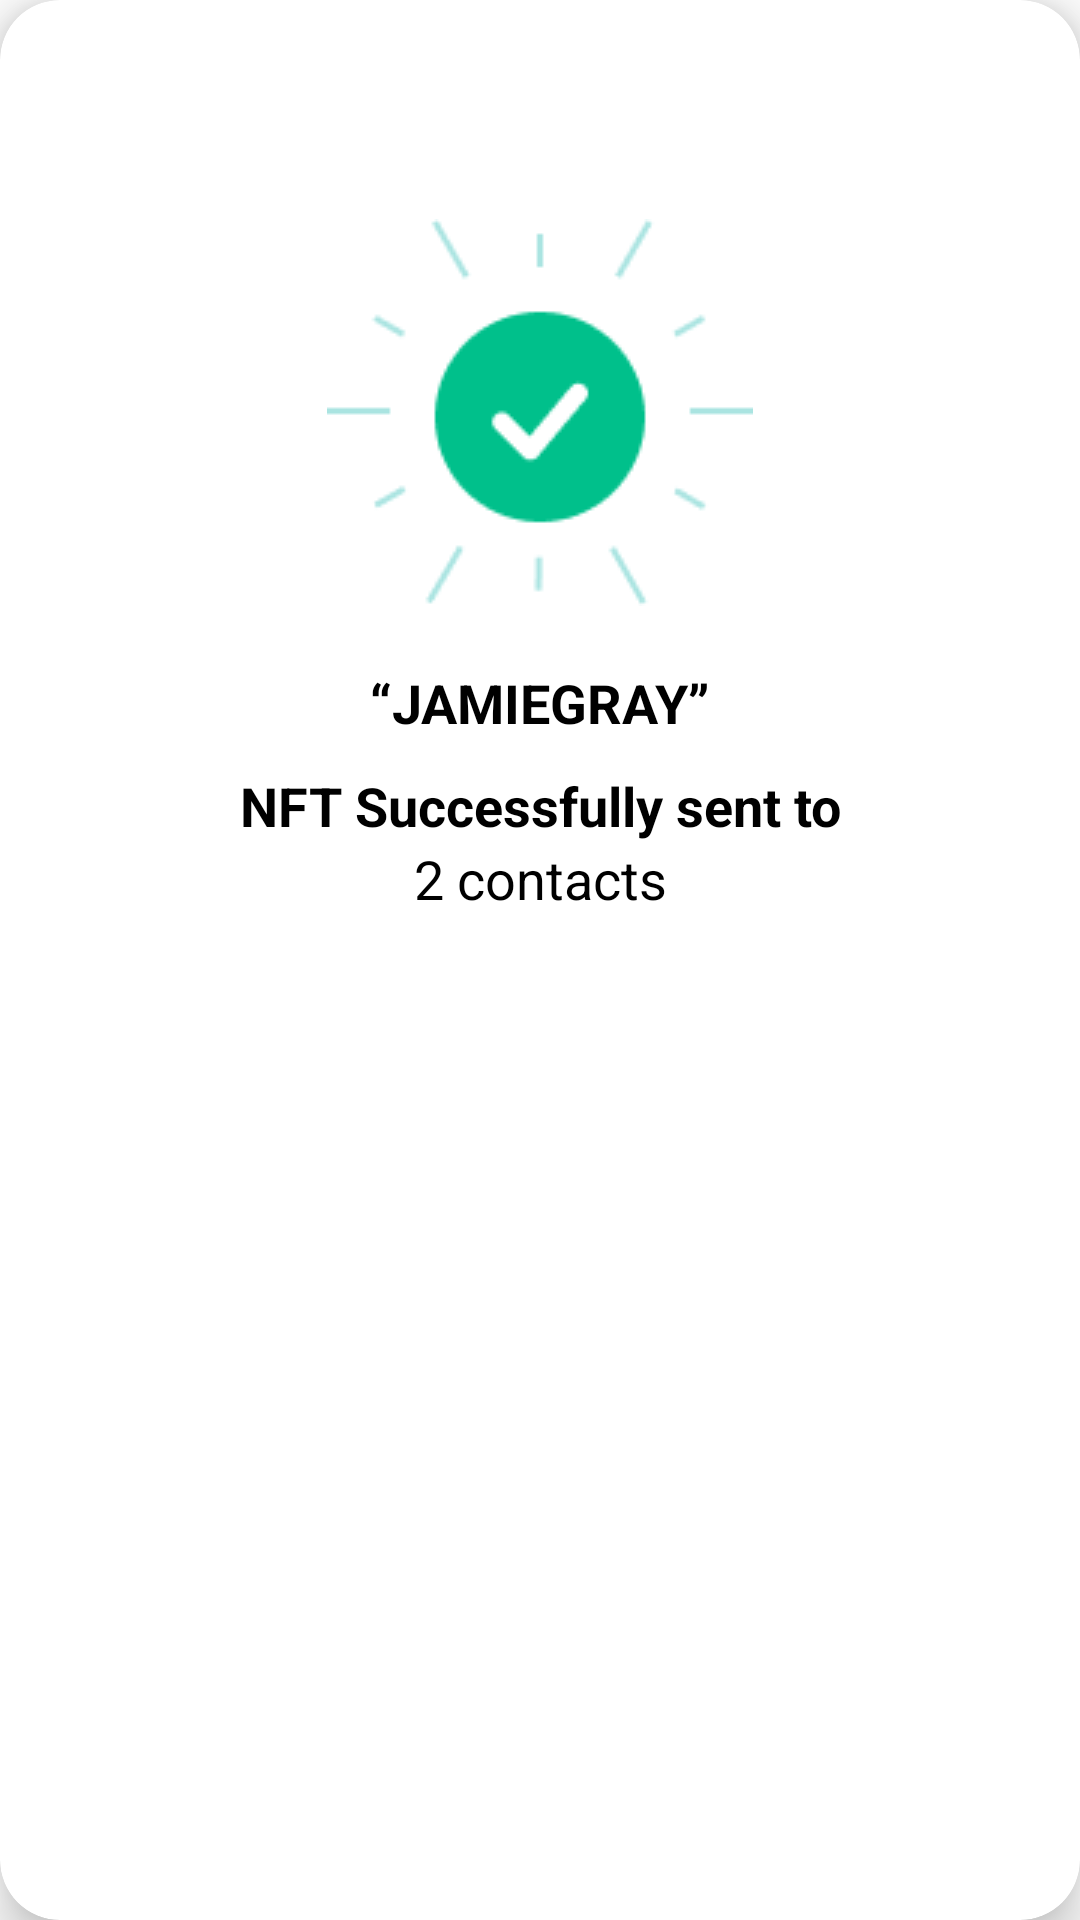

Here is an Android app screen rendered from its layout file. Give the layout XML and the strings, colors and styles it references.
<!-- AndroidManifest.xml: application theme Theme.NftMaker -->
<!-- res/layout/sucess_nft_dialog_layout.xml -->
<?xml version="1.0" encoding="utf-8"?>
<androidx.cardview.widget.CardView android:id="@+id/card0"
    android:layout_width="match_parent"
    android:layout_height="373.0dp"
    app:cardBackgroundColor="#ffffffff"
    app:cardCornerRadius="20.0dp"
    app:cardElevation="10dp"
    android:layout_marginHorizontal="20dp"
    android:layout_marginVertical="20dp"
    xmlns:android="http://schemas.android.com/apk/res/android"
    xmlns:tools="http://schemas.android.com/tools"
    xmlns:app="http://schemas.android.com/apk/res-auto">

    <androidx.constraintlayout.widget.ConstraintLayout
        android:id="@+id/dialog_card"
        android:layout_width="match_parent"
        android:layout_height="match_parent">


        <ImageView
            android:id="@+id/success_image"
            android:layout_width="wrap_content"
            android:layout_height="wrap_content"
            android:layout_marginTop="73dp"
            android:src="@drawable/success_icon"
            app:layout_constraintLeft_toLeftOf="parent"
            app:layout_constraintRight_toRightOf="parent"
            app:layout_constraintTop_toTopOf="parent" />


        <TextView
            android:id="@+id/name"
            android:layout_width="wrap_content"
            android:layout_height="wrap_content"

            android:layout_marginTop="20dp"
            android:fontFamily="sans-serif"
            android:text="“JAMIEGRAY”"
            android:textColor="#ff000000"
            android:textSize="18.0sp"
            android:textStyle="bold"
            app:layout_constraintLeft_toLeftOf="parent"
            app:layout_constraintRight_toRightOf="parent"
            app:layout_constraintTop_toBottomOf="@id/success_image"
            tools:ignore="HardcodedText" />


        <TextView
            android:id="@+id/success_description"
            android:layout_width="wrap_content"
            android:layout_height="wrap_content"
            android:layout_marginTop="10dp"
            android:fontFamily="sans-serif"
            android:text="NFT Successfully sent to"
            android:textAlignment="center"
            android:textColor="#ff000000"
            android:textSize="18.0sp"
            android:textStyle="bold"
            app:layout_constraintLeft_toLeftOf="parent"
            app:layout_constraintRight_toRightOf="parent"
            app:layout_constraintTop_toBottomOf="@id/name"
            tools:ignore="HardcodedText" />

        <TextView
            android:id="@+id/contacts"
            android:layout_width="wrap_content"
            android:layout_height="wrap_content"
            android:fontFamily="sans-serif"
            android:text="2 contacts"
            android:textAlignment="center"
            android:textColor="#ff000000"
            android:textSize="18.0sp"
            app:layout_constraintLeft_toLeftOf="parent"
            app:layout_constraintRight_toRightOf="parent"
            app:layout_constraintTop_toBottomOf="@id/success_description"
            tools:ignore="HardcodedText" />


    </androidx.constraintlayout.widget.ConstraintLayout>


</androidx.cardview.widget.CardView>
<!-- resources referenced by this layout -->
<resources>
  <!-- drawable success_icon: png bitmap (drawable, 3222 bytes) -->
  <style name="Theme.NftMaker" parent="Theme.MaterialComponents.DayNight.NoActionBar">
          
          <item name="colorPrimary">@color/purple_500</item>
          <item name="colorPrimaryVariant">@color/purple_700</item>
          <item name="colorOnPrimary">@color/white</item>
          
          <item name="colorSecondary">@color/teal_200</item>
          <item name="colorSecondaryVariant">@color/teal_700</item>
          <item name="colorOnSecondary">@color/black</item>
          
          <item name="android:statusBarColor" tools:targetApi="l">?attr/colorPrimaryVariant</item>
          
      </style>
  <color name="purple_500">#202424</color>
  <color name="purple_700">#202424</color>
  <color name="white">#FFFFFF</color>
  <color name="teal_200">#FF03DAC5</color>
  <color name="teal_700">#FF018786</color>
  <color name="black">#000000</color>
</resources>
